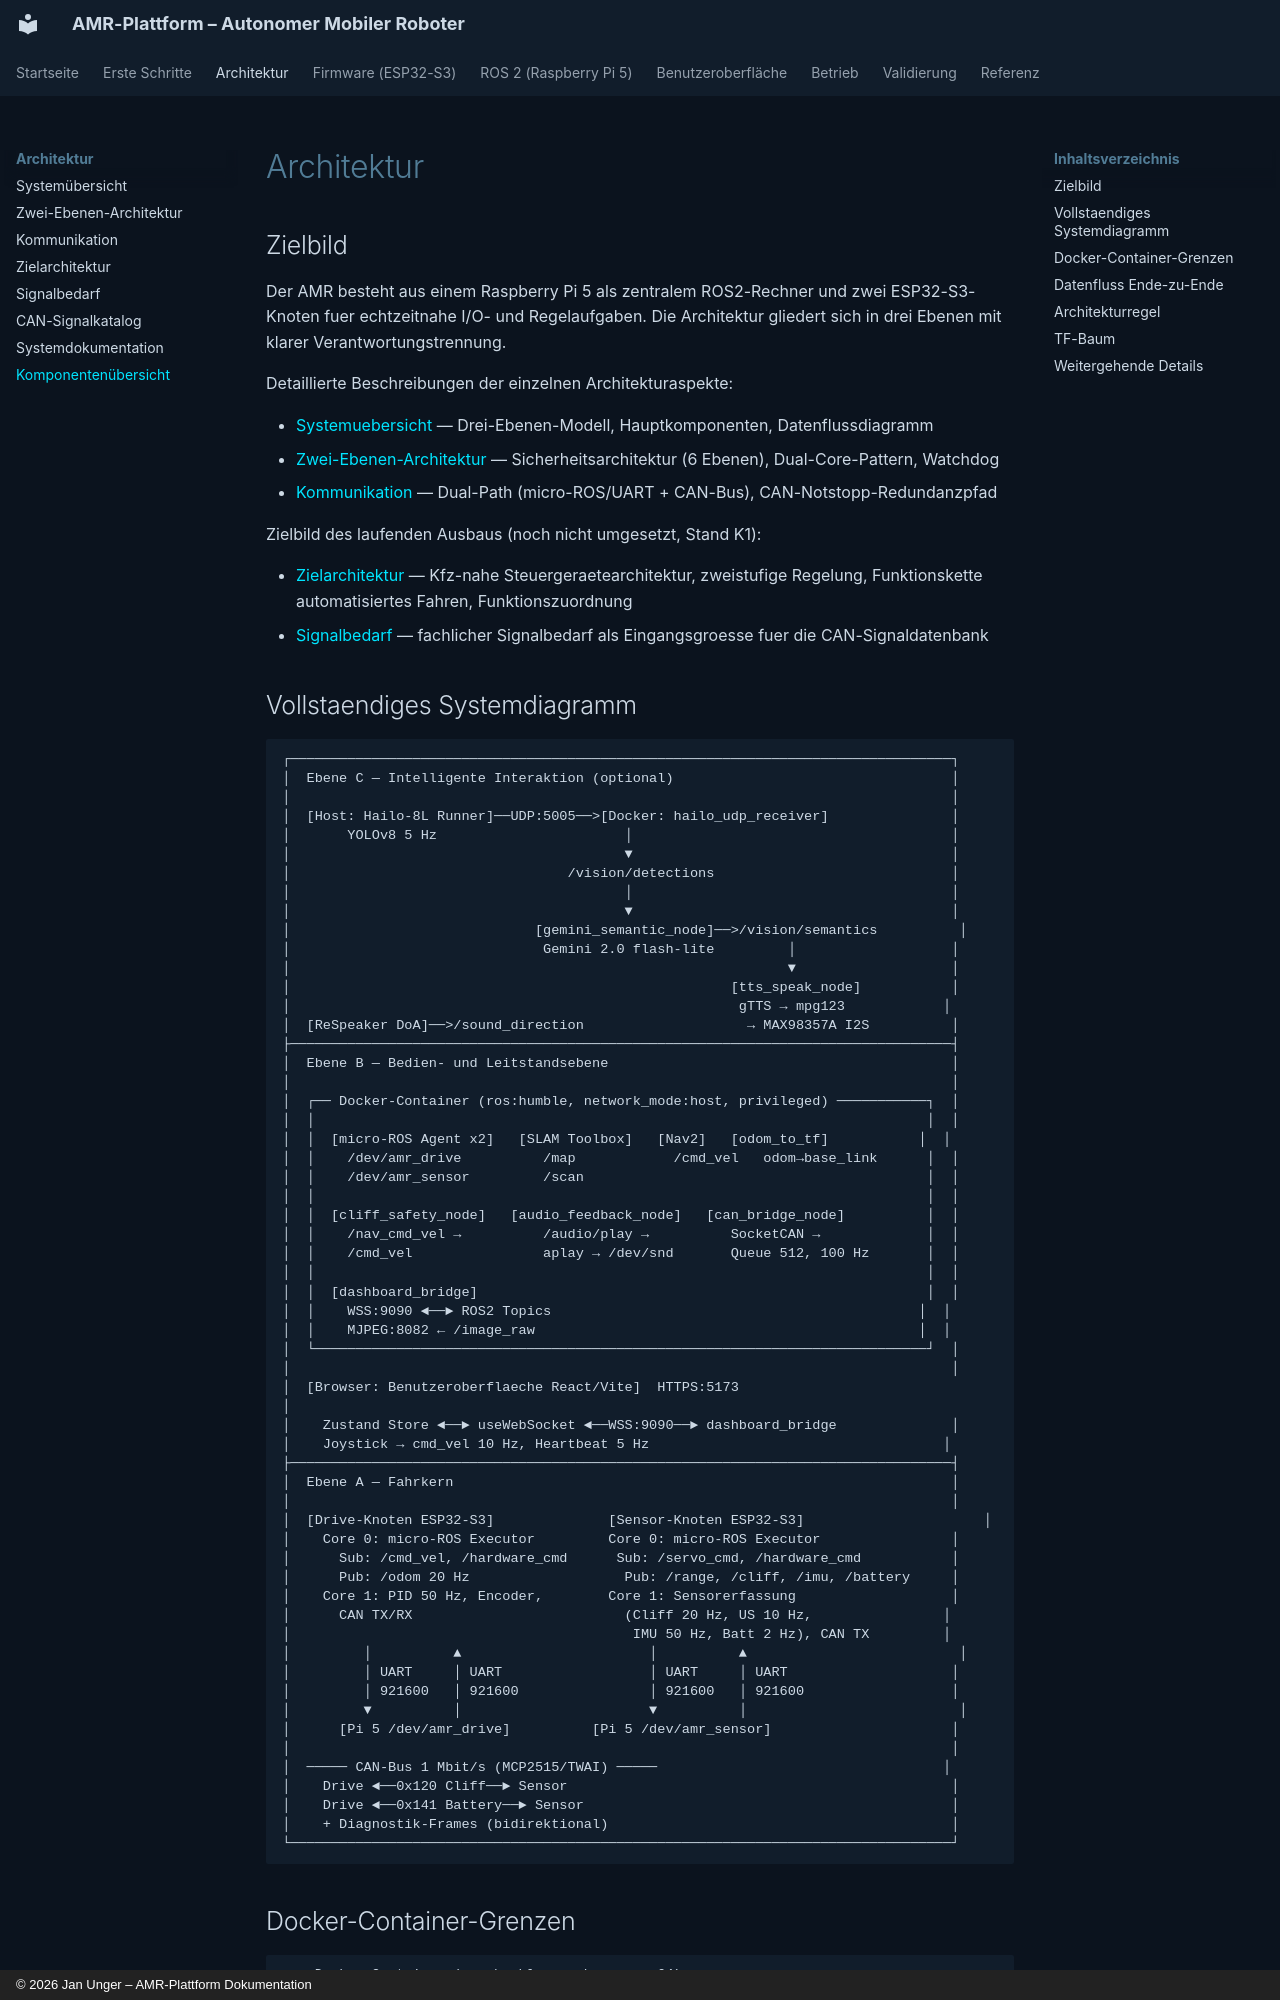

repository: unger-robotics/amr-projekt · page: architecture/index.html · generator: mkdocs · copyright: © 2026 Jan Unger – AMR-Plattform Dokumentation

---
description: >-
  Komponentenuebersicht der Drei-Ebenen-Architektur mit Hauptmodulen
  und Systemlogik.
---

# Architektur

## Zielbild

Der AMR besteht aus einem Raspberry Pi 5 als zentralem ROS2-Rechner und zwei ESP32-S3-Knoten fuer echtzeitnahe I/O- und Regelaufgaben. Die Architektur gliedert sich in drei Ebenen mit klarer Verantwortungstrennung.

Detaillierte Beschreibungen der einzelnen Architekturaspekte:

- [Systemuebersicht](architecture/system-overview.md) — Drei-Ebenen-Modell, Hauptkomponenten, Datenflussdiagramm
- [Zwei-Ebenen-Architektur](architecture/two-tier.md) — Sicherheitsarchitektur (6 Ebenen), Dual-Core-Pattern, Watchdog
- [Kommunikation](architecture/communication.md) — Dual-Path (micro-ROS/UART + CAN-Bus), CAN-Notstopp-Redundanzpfad

Zielbild des laufenden Ausbaus (noch nicht umgesetzt, Stand K1):

- [Zielarchitektur](architecture/zielarchitektur.md) — Kfz-nahe Steuergeraetearchitektur, zweistufige Regelung, Funktionskette automatisiertes Fahren, Funktionszuordnung
- [Signalbedarf](architecture/signalbedarf.md) — fachlicher Signalbedarf als Eingangsgroesse fuer die CAN-Signaldatenbank
